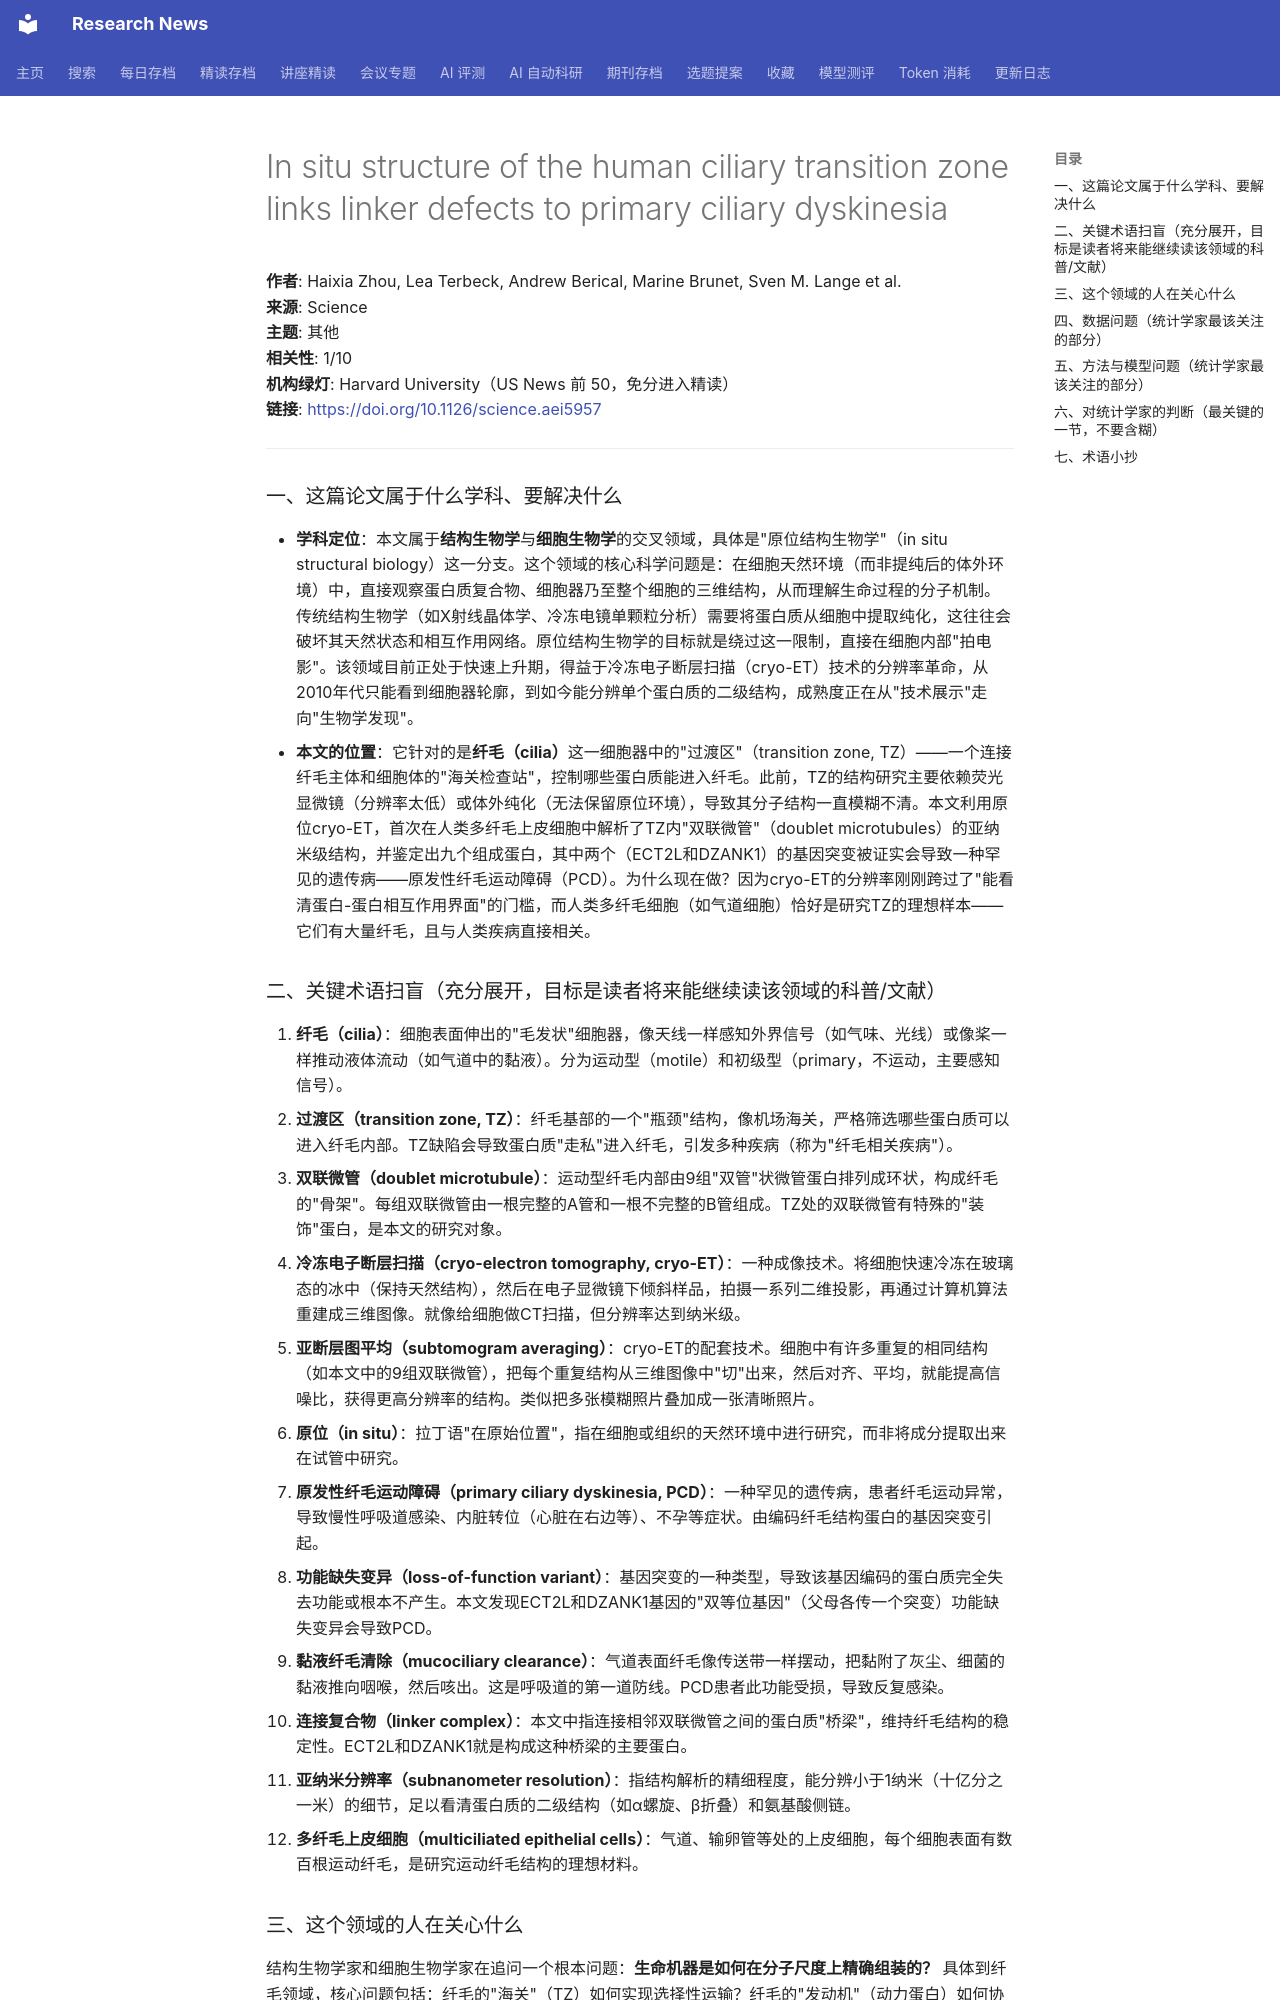

repository: cxy0714/research-news · page: deep_reads/2026-10-16-10.1126_science.aei5957/index.html · generator: mkdocs

# In situ structure of the human ciliary transition zone links linker defects to primary ciliary dyskinesia

**作者**: Haixia Zhou, Lea Terbeck, Andrew Berical, Marine Brunet, Sven M. Lange et al.  
**来源**: Science  
**主题**: 其他  
**相关性**: 1/10  
**机构绿灯**: Harvard University（US News 前 50，免分进入精读）  
**链接**: <https://doi.org/10.1126/science.aei5957>

---

### 一、这篇论文属于什么学科、要解决什么

- **学科定位**：本文属于**结构生物学**与**细胞生物学**的交叉领域，具体是"原位结构生物学"（in situ structural biology）这一分支。这个领域的核心科学问题是：在细胞天然环境（而非提纯后的体外环境）中，直接观察蛋白质复合物、细胞器乃至整个细胞的三维结构，从而理解生命过程的分子机制。传统结构生物学（如X射线晶体学、冷冻电镜单颗粒分析）需要将蛋白质从细胞中提取纯化，这往往会破坏其天然状态和相互作用网络。原位结构生物学的目标就是绕过这一限制，直接在细胞内部"拍电影"。该领域目前正处于快速上升期，得益于冷冻电子断层扫描（cryo-ET）技术的分辨率革命，从2010年代只能看到细胞器轮廓，到如今能分辨单个蛋白质的二级结构，成熟度正在从"技术展示"走向"生物学发现"。
- **本文的位置**：它针对的是**纤毛（cilia）**这一细胞器中的"过渡区"（transition zone, TZ）——一个连接纤毛主体和细胞体的"海关检查站"，控制哪些蛋白质能进入纤毛。此前，TZ的结构研究主要依赖荧光显微镜（分辨率太低）或体外纯化（无法保留原位环境），导致其分子结构一直模糊不清。本文利用原位cryo-ET，首次在人类多纤毛上皮细胞中解析了TZ内"双联微管"（doublet microtubules）的亚纳米级结构，并鉴定出九个组成蛋白，其中两个（ECT2L和DZANK1）的基因突变被证实会导致一种罕见的遗传病——原发性纤毛运动障碍（PCD）。为什么现在做？因为cryo-ET的分辨率刚刚跨过了"能看清蛋白-蛋白相互作用界面"的门槛，而人类多纤毛细胞（如气道细胞）恰好是研究TZ的理想样本——它们有大量纤毛，且与人类疾病直接相关。

### 二、关键术语扫盲（充分展开，目标是读者将来能继续读该领域的科普/文献）

1. **纤毛（cilia）**：细胞表面伸出的"毛发状"细胞器，像天线一样感知外界信号（如气味、光线）或像桨一样推动液体流动（如气道中的黏液）。分为运动型（motile）和初级型（primary，不运动，主要感知信号）。
2. **过渡区（transition zone, TZ）**：纤毛基部的一个"瓶颈"结构，像机场海关，严格筛选哪些蛋白质可以进入纤毛内部。TZ缺陷会导致蛋白质"走私"进入纤毛，引发多种疾病（称为"纤毛相关疾病"）。
3. **双联微管（doublet microtubule）**：运动型纤毛内部由9组"双管"状微管蛋白排列成环状，构成纤毛的"骨架"。每组双联微管由一根完整的A管和一根不完整的B管组成。TZ处的双联微管有特殊的"装饰"蛋白，是本文的研究对象。
4. **冷冻电子断层扫描（cryo-electron tomography, cryo-ET）**：一种成像技术。将细胞快速冷冻在玻璃态的冰中（保持天然结构），然后在电子显微镜下倾斜样品，拍摄一系列二维投影，再通过计算机算法重建成三维图像。就像给细胞做CT扫描，但分辨率达到纳米级。
5. **亚断层图平均（subtomogram averaging）**：cryo-ET的配套技术。细胞中有许多重复的相同结构（如本文中的9组双联微管），把每个重复结构从三维图像中"切"出来，然后对齐、平均，就能提高信噪比，获得更高分辨率的结构。类似把多张模糊照片叠加成一张清晰照片。
6. **原位（in situ）**：拉丁语"在原始位置"，指在细胞或组织的天然环境中进行研究，而非将成分提取出来在试管中研究。
7. **原发性纤毛运动障碍（primary ciliary dyskinesia, PCD）**：一种罕见的遗传病，患者纤毛运动异常，导致慢性呼吸道感染、内脏转位（心脏在右边等）、不孕等症状。由编码纤毛结构蛋白的基因突变引起。
8. **功能缺失变异（loss-of-function variant）**：基因突变的一种类型，导致该基因编码的蛋白质完全失去功能或根本不产生。本文发现ECT2L和DZANK1基因的"双等位基因"（父母各传一个突变）功能缺失变异会导致PCD。
9. **黏液纤毛清除（mucociliary clearance）**：气道表面纤毛像传送带一样摆动，把黏附了灰尘、细菌的黏液推向咽喉，然后咳出。这是呼吸道的第一道防线。PCD患者此功能受损，导致反复感染。
10. **连接复合物（linker complex）**：本文中指连接相邻双联微管之间的蛋白质"桥梁"，维持纤毛结构的稳定性。ECT2L和DZANK1就是构成这种桥梁的主要蛋白。
11. **亚纳米分辨率（subnanometer resolution）**：指结构解析的精细程度，能分辨小于1纳米（十亿分之一米）的细节，足以看清蛋白质的二级结构（如α螺旋、β折叠）和氨基酸侧链。
12. **多纤毛上皮细胞（multiciliated epithelial cells）**：气道、输卵管等处的上皮细胞，每个细胞表面有数百根运动纤毛，是研究运动纤毛结构的理想材料。
